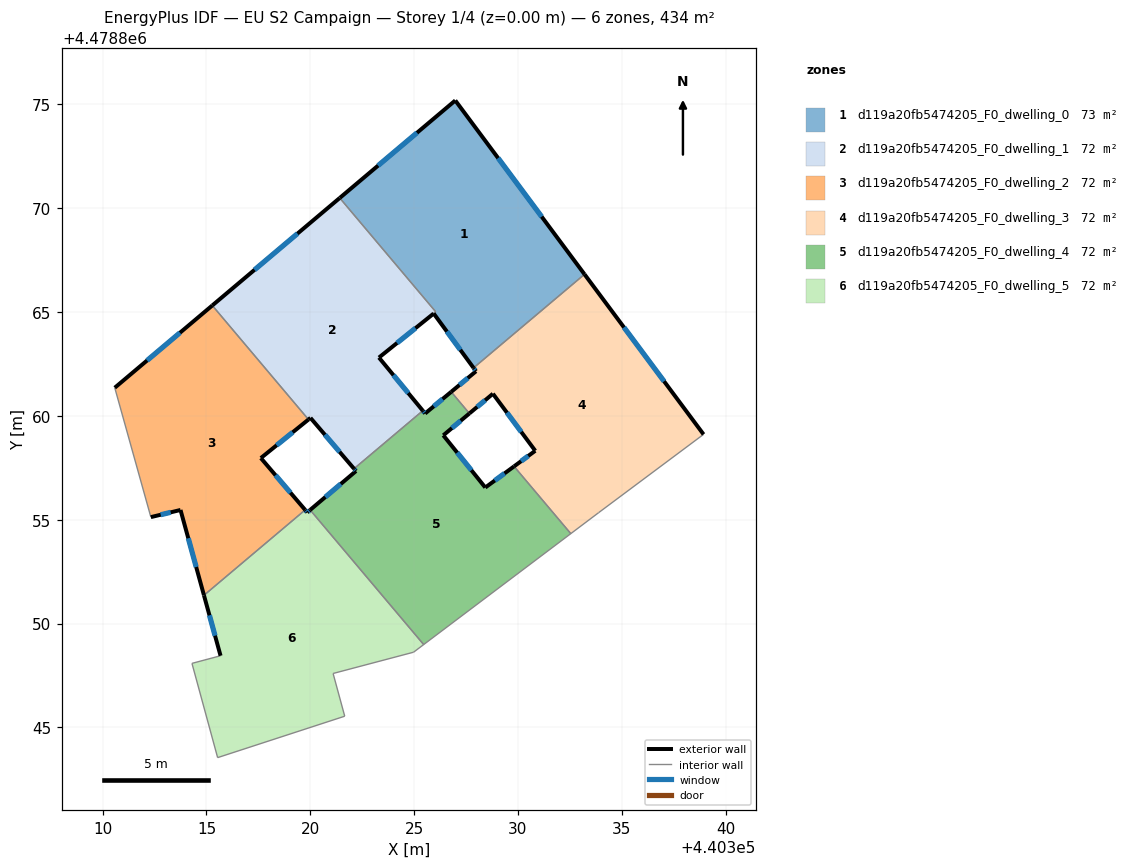
=== STOREY PLAN SPEC (per zone: floor XY polygon, exterior-wall plan segments, windows/doors) ===
zone 1: d119a20fb5474205_F0_dwelling_0  (73.2 m²)
  floor: (440326.98, 4478875.19) (440333.20, 4478866.82) (440327.86, 4478862.32) (440325.94, 4478864.93) (440326.04, 4478865.02) (440321.42, 4478870.50)
  exterior wall: (440321.42, 4478870.50) – (440321.42, 4478870.50)  [0.0 m]
  exterior wall: (440326.98, 4478875.19) – (440321.42, 4478870.50)  [7.3 m]
    window: (440325.14, 4478873.64) – (440323.26, 4478872.06)  [2.5 m²]
  exterior wall: (440333.20, 4478866.82) – (440326.98, 4478875.19)  [10.4 m]
    window: (440331.14, 4478869.60) – (440329.04, 4478872.42)  [3.6 m²]
  exterior wall: (440325.94, 4478864.93) – (440327.86, 4478862.32)  [3.2 m]
    window: (440326.58, 4478864.07) – (440327.22, 4478863.18)  [1.1 m²]
  exterior wall: (440325.94, 4478864.93) – (440325.94, 4478864.93)  [0.0 m]
  exterior wall: (440325.94, 4478864.94) – (440325.94, 4478864.93)  [0.0 m]
  interior walls: 3
zone 2: d119a20fb5474205_F0_dwelling_1  (71.6 m²)
  floor: (440321.42, 4478870.50) (440326.04, 4478865.02) (440325.94, 4478864.94) (440323.30, 4478862.81) (440325.42, 4478860.25) (440322.10, 4478857.46) (440320.01, 4478859.91) (440319.91, 4478859.83) (440315.28, 4478865.32)
  exterior wall: (440320.01, 4478859.91) – (440322.10, 4478857.46)  [3.2 m]
    window: (440320.70, 4478859.10) – (440321.41, 4478858.27)  [1.1 m²]
  exterior wall: (440319.91, 4478859.83) – (440320.01, 4478859.91)  [0.1 m]
  exterior wall: (440321.42, 4478870.50) – (440315.28, 4478865.32)  [8.0 m]
    window: (440319.38, 4478868.78) – (440317.31, 4478867.04)  [2.7 m²]
  exterior wall: (440323.30, 4478862.81) – (440325.94, 4478864.93)  [3.4 m]
    window: (440324.18, 4478863.52) – (440325.06, 4478864.23)  [1.2 m²]
  exterior wall: (440325.42, 4478860.25) – (440323.30, 4478862.81)  [3.3 m]
    window: (440324.72, 4478861.10) – (440324.00, 4478861.97)  [1.1 m²]
  exterior wall: (440325.94, 4478864.93) – (440325.94, 4478864.93)  [0.0 m]
  interior walls: 4
zone 3: d119a20fb5474205_F0_dwelling_2  (72.4 m²)
  floor: (440315.28, 4478865.32) (440319.91, 4478859.83) (440317.62, 4478857.97) (440319.75, 4478855.48) (440314.88, 4478851.37) (440313.75, 4478855.47) (440312.32, 4478855.13) (440310.58, 4478861.36)
  exterior wall: (440317.62, 4478857.97) – (440319.91, 4478859.83)  [3.0 m]
    window: (440318.38, 4478858.59) – (440319.15, 4478859.21)  [1.0 m²]
  exterior wall: (440319.75, 4478855.48) – (440317.62, 4478857.97)  [3.3 m]
    window: (440319.04, 4478856.30) – (440318.33, 4478857.15)  [1.1 m²]
  exterior wall: (440313.75, 4478855.47) – (440314.88, 4478851.37)  [4.3 m]
    window: (440314.12, 4478854.11) – (440314.50, 4478852.73)  [1.5 m²]
  exterior wall: (440312.32, 4478855.13) – (440313.75, 4478855.47)  [1.5 m]
    window: (440312.79, 4478855.24) – (440313.28, 4478855.36)  [0.5 m²]
  exterior wall: (440315.28, 4478865.32) – (440310.58, 4478861.36)  [6.1 m]
    window: (440313.72, 4478864.01) – (440312.14, 4478862.67)  [2.1 m²]
  interior walls: 3
zone 4: d119a20fb5474205_F0_dwelling_3  (72.4 m²)
  floor: (440333.20, 4478866.82) (440338.94, 4478859.11) (440333.89, 4478855.35) (440332.54, 4478854.33) (440329.81, 4478857.57) (440330.83, 4478858.32) (440328.79, 4478861.07) (440327.66, 4478860.12) (440326.78, 4478861.16) (440327.98, 4478862.15) (440327.86, 4478862.32)
  exterior wall: (440338.94, 4478859.11) – (440333.20, 4478866.82)  [9.6 m]
    window: (440337.04, 4478861.67) – (440335.10, 4478864.27)  [3.3 m²]
  exterior wall: (440330.83, 4478858.32) – (440329.81, 4478857.57)  [1.3 m]
    window: (440330.49, 4478858.08) – (440330.15, 4478857.82)  [0.4 m²]
  exterior wall: (440328.79, 4478861.07) – (440330.83, 4478858.32)  [3.4 m]
    window: (440329.47, 4478860.16) – (440330.16, 4478859.23)  [1.2 m²]
  exterior wall: (440327.66, 4478860.12) – (440328.79, 4478861.07)  [1.5 m]
    window: (440328.04, 4478860.44) – (440328.42, 4478860.76)  [0.5 m²]
  exterior wall: (440327.98, 4478862.15) – (440326.78, 4478861.16)  [1.6 m]
    window: (440327.58, 4478861.83) – (440327.18, 4478861.49)  [0.5 m²]
  exterior wall: (440327.86, 4478862.32) – (440327.98, 4478862.15)  [0.2 m]
    window: (440327.90, 4478862.26) – (440327.94, 4478862.21)  [0.1 m²]
  interior walls: 5
zone 5: d119a20fb5474205_F0_dwelling_4  (72.4 m²)
  floor: (440329.81, 4478857.57) (440332.54, 4478854.33) (440325.46, 4478848.99) (440319.99, 4478855.47) (440322.20, 4478857.35) (440322.10, 4478857.46) (440325.42, 4478860.25) (440325.53, 4478860.12) (440326.78, 4478861.16) (440327.66, 4478860.12) (440326.40, 4478859.07) (440328.43, 4478856.55)
  exterior wall: (440325.53, 4478860.12) – (440325.42, 4478860.25)  [0.2 m]
    window: (440325.49, 4478860.16) – (440325.45, 4478860.21)  [0.1 m²]
  exterior wall: (440326.78, 4478861.16) – (440325.53, 4478860.12)  [1.6 m]
    window: (440326.37, 4478860.82) – (440325.94, 4478860.47)  [0.6 m²]
  exterior wall: (440326.40, 4478859.07) – (440327.66, 4478860.12)  [1.6 m]
    window: (440326.82, 4478859.42) – (440327.24, 4478859.77)  [0.6 m²]
  exterior wall: (440328.43, 4478856.55) – (440326.40, 4478859.07)  [3.2 m]
    window: (440327.76, 4478857.39) – (440327.07, 4478858.24)  [1.1 m²]
  exterior wall: (440329.81, 4478857.57) – (440328.43, 4478856.55)  [1.7 m]
    window: (440329.35, 4478857.24) – (440328.89, 4478856.89)  [0.6 m²]
  exterior wall: (440322.20, 4478857.35) – (440319.99, 4478855.47)  [2.9 m]
    window: (440321.47, 4478856.73) – (440320.72, 4478856.10)  [1.0 m²]
  exterior wall: (440322.10, 4478857.46) – (440322.20, 4478857.35)  [0.1 m]
    window: (440322.14, 4478857.42) – (440322.17, 4478857.39)  [0.1 m²]
  interior walls: 5
zone 6: d119a20fb5474205_F0_dwelling_5  (72.4 m²)
  floor: (440319.99, 4478855.47) (440325.46, 4478848.99) (440324.97, 4478848.62) (440321.10, 4478847.60) (440321.66, 4478845.54) (440315.54, 4478843.55) (440314.30, 4478848.09) (440315.68, 4478848.45) (440314.88, 4478851.37) (440319.75, 4478855.48) (440319.85, 4478855.36)
  exterior wall: (440314.88, 4478851.37) – (440315.68, 4478848.45)  [3.0 m]
    window: (440315.14, 4478850.40) – (440315.41, 4478849.42)  [1.0 m²]
  exterior wall: (440319.85, 4478855.36) – (440319.75, 4478855.48)  [0.2 m]
    window: (440319.82, 4478855.40) – (440319.79, 4478855.44)  [0.1 m²]
  exterior wall: (440319.99, 4478855.47) – (440319.85, 4478855.36)  [0.2 m]
    window: (440319.95, 4478855.44) – (440319.90, 4478855.40)  [0.1 m²]
  interior walls: 8

=== DERIVED (storey summary) ===
Building: EU S2 Campaign
Storey: 1 of 4  (floor level z = 0.00 m)
Storey gross floor area: 434.4 m²
Zones on this storey: 6
  - d119a20fb5474205_F0_dwelling_0: floor 73.2 m²; exterior wall 21.0 m (62.9 m²); 3 window(s) 7.1 m²; WWR 11.4%
  - d119a20fb5474205_F0_dwelling_1: floor 71.6 m²; exterior wall 18.1 m (54.2 m²); 4 window(s) 6.1 m²; WWR 11.3%
  - d119a20fb5474205_F0_dwelling_2: floor 72.4 m²; exterior wall 18.1 m (54.3 m²); 5 window(s) 6.2 m²; WWR 11.4%
  - d119a20fb5474205_F0_dwelling_3: floor 72.4 m²; exterior wall 17.5 m (52.6 m²); 6 window(s) 6.0 m²; WWR 11.4%
  - d119a20fb5474205_F0_dwelling_4: floor 72.4 m²; exterior wall 11.4 m (34.3 m²); 7 window(s) 3.9 m²; WWR 11.4%
  - d119a20fb5474205_F0_dwelling_5: floor 72.4 m²; exterior wall 3.4 m (10.1 m²); 3 window(s) 1.1 m²; WWR 11.4%
Zone adjacency (shared interzone walls):
  - d119a20fb5474205_F0_dwelling_0 ↔ d119a20fb5474205_F0_dwelling_1
  - d119a20fb5474205_F0_dwelling_0 ↔ d119a20fb5474205_F0_dwelling_3
  - d119a20fb5474205_F0_dwelling_1 ↔ d119a20fb5474205_F0_dwelling_2
  - d119a20fb5474205_F0_dwelling_1 ↔ d119a20fb5474205_F0_dwelling_4
  - d119a20fb5474205_F0_dwelling_2 ↔ d119a20fb5474205_F0_dwelling_5
  - d119a20fb5474205_F0_dwelling_3 ↔ d119a20fb5474205_F0_dwelling_4
  - d119a20fb5474205_F0_dwelling_4 ↔ d119a20fb5474205_F0_dwelling_5